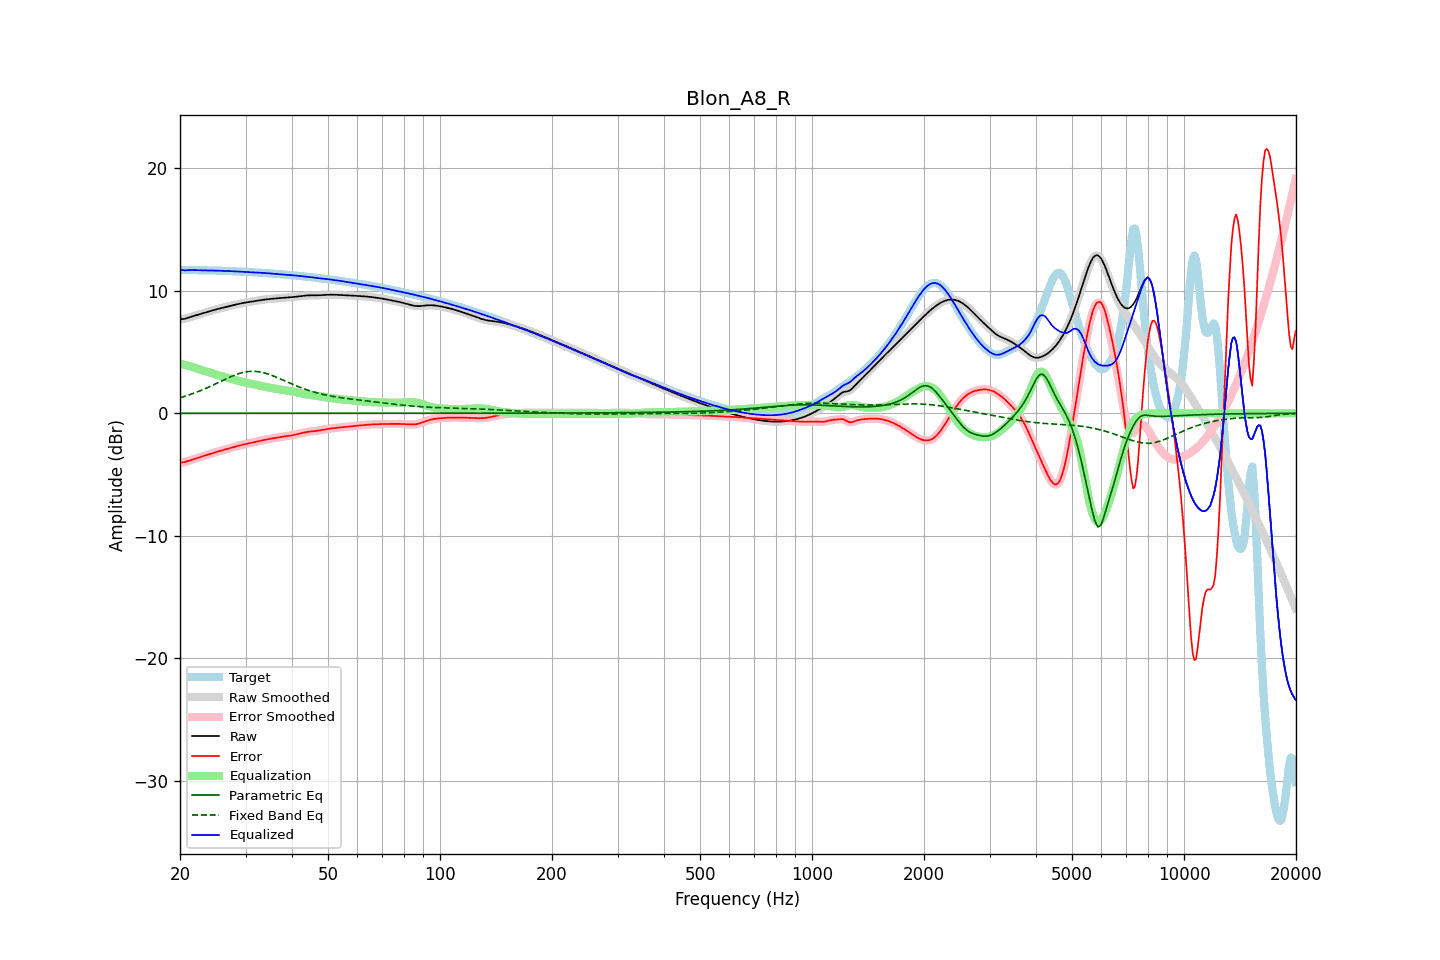

The data file committed next to this chart (first rows):
frequency, raw, error, smoothed, error_smoothed, equalization, parametric_eq, fixed_band_eq, equalized_raw, equalized_smoothed, target
20.00, 7.67, -4.02, 7.67, -4.02, 4.04, 0.00, 1.27, 11.72, 11.72, 11.70
20.20, 7.69, -4.01, 7.68, -4.01, 4.02, 0.00, 1.31, 11.70, 11.70, 11.70
20.40, 7.70, -3.99, 7.70, -4.00, 3.99, 0.00, 1.35, 11.69, 11.69, 11.70
20.61, 7.72, -3.98, 7.72, -3.97, 3.96, 0.00, 1.39, 11.67, 11.68, 11.70
20.81, 7.76, -3.94, 7.76, -3.94, 3.92, 0.00, 1.43, 11.68, 11.68, 11.70
21.02, 7.80, -3.90, 7.80, -3.90, 3.89, 0.00, 1.47, 11.69, 11.69, 11.70
21.23, 7.84, -3.85, 7.84, -3.85, 3.85, 0.00, 1.52, 11.69, 11.69, 11.69
21.44, 7.88, -3.81, 7.88, -3.81, 3.81, 0.00, 1.56, 11.70, 11.70, 11.69
21.66, 7.93, -3.76, 7.93, -3.76, 3.77, 0.00, 1.61, 11.70, 11.70, 11.69
21.87, 7.97, -3.72, 7.97, -3.72, 3.73, 0.00, 1.66, 11.69, 11.69, 11.69
22.09, 8.01, -3.68, 8.01, -3.68, 3.68, 0.00, 1.71, 11.69, 11.69, 11.69
22.31, 8.05, -3.64, 8.05, -3.64, 3.64, 0.00, 1.76, 11.68, 11.68, 11.68
22.54, 8.08, -3.60, 8.08, -3.60, 3.60, 0.00, 1.81, 11.68, 11.68, 11.68
22.76, 8.12, -3.56, 8.12, -3.56, 3.55, 0.00, 1.87, 11.68, 11.68, 11.68
22.99, 8.16, -3.51, 8.16, -3.51, 3.51, 0.00, 1.92, 11.67, 11.68, 11.68
23.22, 8.20, -3.47, 8.20, -3.47, 3.47, 0.00, 1.98, 11.67, 11.67, 11.67
23.45, 8.24, -3.43, 8.24, -3.43, 3.43, 0.00, 2.03, 11.67, 11.67, 11.67
23.69, 8.28, -3.39, 8.28, -3.39, 3.39, 0.00, 2.09, 11.67, 11.67, 11.67
23.92, 8.32, -3.35, 8.32, -3.35, 3.35, 0.00, 2.15, 11.67, 11.67, 11.67
24.16, 8.36, -3.30, 8.36, -3.30, 3.31, 0.00, 2.21, 11.67, 11.67, 11.67
24.40, 8.40, -3.26, 8.40, -3.26, 3.26, 0.00, 2.27, 11.66, 11.66, 11.66
24.65, 8.44, -3.22, 8.44, -3.22, 3.22, 0.00, 2.33, 11.66, 11.66, 11.66
24.89, 8.47, -3.18, 8.47, -3.18, 3.19, 0.00, 2.40, 11.65, 11.65, 11.65
25.14, 8.50, -3.15, 8.50, -3.15, 3.15, 0.00, 2.46, 11.65, 11.65, 11.65
25.39, 8.53, -3.11, 8.54, -3.11, 3.11, 0.00, 2.52, 11.64, 11.64, 11.64
25.65, 8.57, -3.07, 8.57, -3.07, 3.07, 0.00, 2.59, 11.64, 11.64, 11.64
25.91, 8.60, -3.03, 8.60, -3.03, 3.03, 0.00, 2.65, 11.63, 11.63, 11.64
26.16, 8.63, -3.00, 8.64, -3.00, 3.00, 0.00, 2.71, 11.63, 11.63, 11.63
26.43, 8.67, -2.96, 8.67, -2.96, 2.96, 0.00, 2.78, 11.63, 11.63, 11.63
26.69, 8.70, -2.92, 8.70, -2.92, 2.92, 0.00, 2.84, 11.62, 11.62, 11.62
26.96, 8.73, -2.88, 8.73, -2.88, 2.88, 0.00, 2.90, 11.62, 11.62, 11.62
27.23, 8.77, -2.85, 8.77, -2.85, 2.85, 0.00, 2.96, 11.61, 11.61, 11.61
27.50, 8.80, -2.81, 8.80, -2.81, 2.81, 0.00, 3.01, 11.60, 11.61, 11.60
27.77, 8.83, -2.77, 8.83, -2.77, 2.77, 0.00, 3.07, 11.60, 11.60, 11.60
28.05, 8.86, -2.73, 8.86, -2.73, 2.73, 0.00, 3.12, 11.59, 11.59, 11.59
28.33, 8.89, -2.70, 8.89, -2.70, 2.70, 0.00, 3.17, 11.58, 11.58, 11.59
28.62, 8.92, -2.66, 8.92, -2.66, 2.66, 0.00, 3.21, 11.58, 11.58, 11.58
28.90, 8.95, -2.63, 8.95, -2.63, 2.63, 0.00, 3.26, 11.57, 11.57, 11.57
29.19, 8.98, -2.59, 8.98, -2.59, 2.59, 0.00, 3.29, 11.57, 11.57, 11.57
29.48, 9.00, -2.56, 9.00, -2.56, 2.56, 0.00, 3.33, 11.56, 11.56, 11.56
29.78, 9.03, -2.53, 9.03, -2.53, 2.53, 0.00, 3.36, 11.56, 11.56, 11.56
30.08, 9.05, -2.50, 9.05, -2.50, 2.50, 0.00, 3.38, 11.55, 11.55, 11.55
30.38, 9.07, -2.47, 9.07, -2.47, 2.47, 0.00, 3.40, 11.54, 11.54, 11.54
30.68, 9.09, -2.45, 9.09, -2.45, 2.44, 0.00, 3.42, 11.53, 11.53, 11.53
30.99, 9.11, -2.42, 9.11, -2.42, 2.42, 0.00, 3.43, 11.52, 11.52, 11.53
31.30, 9.13, -2.39, 9.13, -2.39, 2.39, 0.00, 3.43, 11.52, 11.52, 11.52
31.61, 9.15, -2.36, 9.15, -2.36, 2.36, 0.00, 3.43, 11.51, 11.51, 11.51
31.93, 9.17, -2.33, 9.17, -2.33, 2.33, 0.00, 3.42, 11.50, 11.50, 11.50
32.24, 9.19, -2.30, 9.19, -2.30, 2.30, 0.00, 3.41, 11.49, 11.49, 11.50
32.57, 9.22, -2.27, 9.22, -2.27, 2.27, 0.00, 3.39, 11.49, 11.49, 11.49
32.89, 9.24, -2.24, 9.24, -2.24, 2.24, 0.00, 3.37, 11.48, 11.48, 11.48
33.22, 9.26, -2.21, 9.26, -2.21, 2.21, 0.00, 3.34, 11.47, 11.47, 11.47
33.55, 9.28, -2.18, 9.28, -2.18, 2.19, 0.00, 3.31, 11.46, 11.46, 11.46
33.89, 9.29, -2.16, 9.29, -2.16, 2.16, 0.00, 3.28, 11.45, 11.45, 11.45
34.23, 9.31, -2.13, 9.31, -2.13, 2.13, 0.00, 3.24, 11.44, 11.44, 11.44
34.57, 9.32, -2.11, 9.32, -2.11, 2.11, 0.00, 3.20, 11.43, 11.43, 11.43
34.92, 9.34, -2.09, 9.34, -2.09, 2.09, 0.00, 3.15, 11.42, 11.42, 11.42
35.27, 9.35, -2.06, 9.35, -2.06, 2.06, 0.00, 3.10, 11.41, 11.41, 11.41
35.62, 9.36, -2.04, 9.36, -2.04, 2.04, 0.00, 3.05, 11.40, 11.40, 11.40
35.97, 9.37, -2.02, 9.37, -2.02, 2.02, 0.00, 3.00, 11.39, 11.39, 11.39
... 635 more rows
